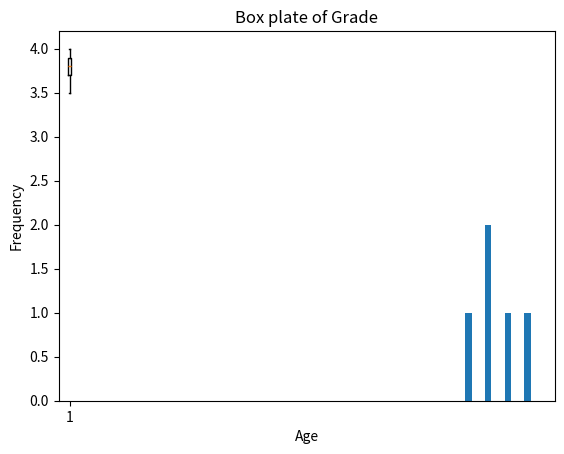

Write the Python code that produced this figure. (Note: this script raises an exception after producing the figure.)
import pandas as pd
import numpy as np
import matplotlib.pyplot as plt

data = {
    'Student_ID': np.arange(1, 6),
    'Name': ['John', 'Emily', 'Michael', 'Sophia', 'William'],
    'Age': [20, 21, 19, 22, 20],
    'Grade': [3.8, 3.9, 3.5, 4.0, 3.7],
    'Major': ['Computer Science', 'Biology', 'Mathematics', 'Engineering', 'Psychology']
}

student_df = pd.DataFrame(data)


# using matplot 

plt.hist(student_df['Age'], bins=10)
plt.xlabel('Age')
plt.ylabel('Frequency')
plt.title('Age')
plt.show()

# box plate with matplotlib

plt.boxplot(student_df['Grade'])
plt.title('Box plate of Grade')
plt.show()


# Data Exploration
# Correlation heatmap with matplotlib
correlation_matrix = student_df.corr()
plt.imshow(correlation_matrix, cmap='coolwarm', interpolation='nearest')
plt.colorbar()
plt.title('Correlation Heatmap')
plt.show()
